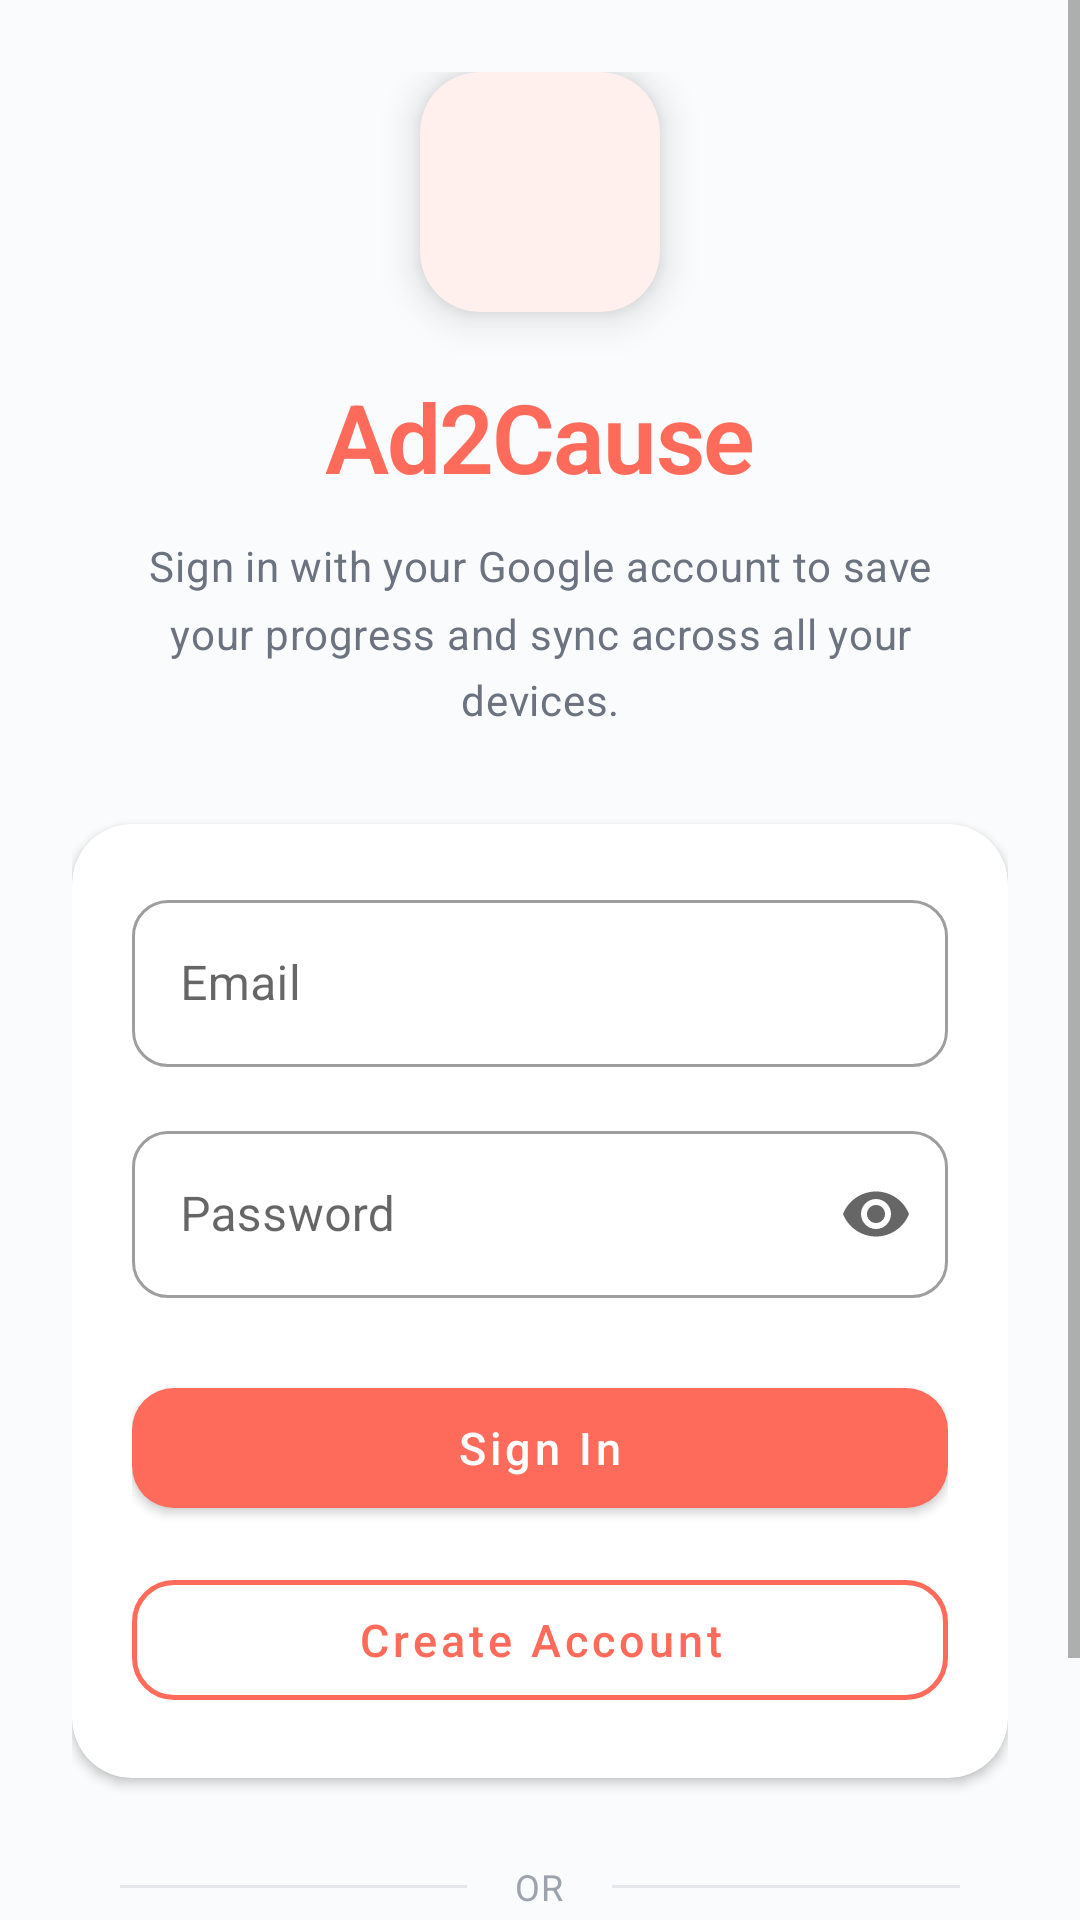

Android layout source for this screen:
<!-- AndroidManifest.xml: application theme Theme.Ad2Cause -->
<!-- res/layout/fragment_sign_in.xml -->
<?xml version="1.0" encoding="utf-8"?>
<ScrollView xmlns:android="http://schemas.android.com/apk/res/android"
    xmlns:app="http://schemas.android.com/apk/res-auto"
    android:layout_width="match_parent"
    android:layout_height="match_parent"
    android:fillViewport="true"
    android:background="@color/background">

    <LinearLayout
        android:layout_width="match_parent"
        android:layout_height="wrap_content"
        android:orientation="vertical"
        android:padding="24dp"
        android:gravity="center_horizontal">

        
        <View
            android:layout_width="match_parent"
            android:layout_height="0dp"
            android:layout_weight="0.15" />

        
        <com.google.android.material.card.MaterialCardView
            android:layout_width="80dp"
            android:layout_height="80dp"
            app:cardCornerRadius="20dp"
            app:cardElevation="8dp"
            app:cardBackgroundColor="@color/primary_container">

            <ImageView
                android:layout_width="48dp"
                android:layout_height="48dp"
                android:layout_gravity="center"
                android:src="@drawable/ic_heart_filled"
                android:contentDescription="App logo" />

        </com.google.android.material.card.MaterialCardView>

        
        <TextView
            android:id="@+id/appTitle"
            android:layout_width="wrap_content"
            android:layout_height="wrap_content"
            android:text="@string/app_name"
            style="@style/TextStyle.DisplayMedium"
            android:textColor="@color/primary"
            android:layout_marginTop="20dp" />

        
        <TextView
            android:id="@+id/signInDescription"
            android:layout_width="match_parent"
            android:layout_height="wrap_content"
            android:text="@string/sign_in_description"
            style="@style/TextStyle.BodyMedium"
            android:textAlignment="center"
            android:layout_marginTop="12dp"
            android:paddingHorizontal="24dp" />

        
        <View
            android:layout_width="match_parent"
            android:layout_height="0dp"
            android:layout_weight="0.1" />

        
        <com.google.android.material.card.MaterialCardView
            android:id="@+id/emailPasswordCard"
            android:layout_width="match_parent"
            android:layout_height="wrap_content"
            android:layout_marginTop="32dp"
            app:cardElevation="2dp"
            app:cardCornerRadius="20dp"
            app:cardBackgroundColor="@color/surface"
            app:strokeWidth="0dp">

            <LinearLayout
                android:layout_width="match_parent"
                android:layout_height="wrap_content"
                android:orientation="vertical"
                android:padding="20dp">

                
                <com.google.android.material.textfield.TextInputLayout
                    android:id="@+id/emailInputLayout"
                    android:layout_width="match_parent"
                    android:layout_height="wrap_content"
                    android:hint="@string/email_hint"
                    app:boxCornerRadiusTopStart="12dp"
                    app:boxCornerRadiusTopEnd="12dp"
                    app:boxCornerRadiusBottomStart="12dp"
                    app:boxCornerRadiusBottomEnd="12dp"
                    style="@style/Widget.MaterialComponents.TextInputLayout.OutlinedBox">

                    <com.google.android.material.textfield.TextInputEditText
                        android:id="@+id/emailInput"
                        android:layout_width="match_parent"
                        android:layout_height="wrap_content"
                        android:inputType="textEmailAddress"
                        android:maxLines="1" />

                </com.google.android.material.textfield.TextInputLayout>

                
                <com.google.android.material.textfield.TextInputLayout
                    android:id="@+id/passwordInputLayout"
                    android:layout_width="match_parent"
                    android:layout_height="wrap_content"
                    android:layout_marginTop="16dp"
                    android:hint="@string/password_hint"
                    app:endIconMode="password_toggle"
                    app:boxCornerRadiusTopStart="12dp"
                    app:boxCornerRadiusTopEnd="12dp"
                    app:boxCornerRadiusBottomStart="12dp"
                    app:boxCornerRadiusBottomEnd="12dp"
                    style="@style/Widget.MaterialComponents.TextInputLayout.OutlinedBox">

                    <com.google.android.material.textfield.TextInputEditText
                        android:id="@+id/passwordInput"
                        android:layout_width="match_parent"
                        android:layout_height="wrap_content"
                        android:inputType="textPassword"
                        android:maxLines="1" />

                </com.google.android.material.textfield.TextInputLayout>

                
                <com.google.android.material.button.MaterialButton
                    android:id="@+id/signInButton"
                    android:layout_width="match_parent"
                    android:layout_height="52dp"
                    android:layout_marginTop="24dp"
                    android:text="@string/sign_in"
                    android:textSize="15sp"
                    android:textAllCaps="false"
                    app:cornerRadius="14dp" />

                
                <com.google.android.material.button.MaterialButton
                    android:id="@+id/createAccountButton"
                    android:layout_width="match_parent"
                    android:layout_height="52dp"
                    android:layout_marginTop="12dp"
                    android:text="@string/create_account"
                    android:textSize="15sp"
                    android:textAllCaps="false"
                    style="@style/Widget.MaterialComponents.Button.OutlinedButton"
                    app:cornerRadius="14dp"
                    app:strokeWidth="1.5dp"
                    app:strokeColor="@color/primary" />

            </LinearLayout>

        </com.google.android.material.card.MaterialCardView>

        
        <LinearLayout
            android:id="@+id/orDivider"
            android:layout_width="match_parent"
            android:layout_height="wrap_content"
            android:layout_marginTop="28dp"
            android:layout_marginBottom="28dp"
            android:orientation="horizontal"
            android:gravity="center_vertical"
            android:paddingHorizontal="16dp">

            <View
                android:layout_width="0dp"
                android:layout_height="1dp"
                android:layout_weight="1"
                android:background="@color/outline" />

            <TextView
                android:layout_width="wrap_content"
                android:layout_height="wrap_content"
                android:layout_marginStart="16dp"
                android:layout_marginEnd="16dp"
                android:text="@string/or_divider"
                style="@style/TextStyle.BodySmall" />

            <View
                android:layout_width="0dp"
                android:layout_height="1dp"
                android:layout_weight="1"
                android:background="@color/outline" />

        </LinearLayout>

        
        <com.google.android.material.button.MaterialButton
            android:id="@+id/googleSignInButton"
            android:layout_width="match_parent"
            android:layout_height="52dp"
            android:text="@string/sign_in_with_google"
            android:textSize="15sp"
            android:textColor="@color/text_primary"
            android:textAllCaps="false"
            android:backgroundTint="@color/surface"
            style="@style/Widget.MaterialComponents.Button"
            app:cornerRadius="14dp"
            app:strokeWidth="1dp"
            app:strokeColor="@color/outline" />

        
        <com.google.android.material.progressindicator.CircularProgressIndicator
            android:id="@+id/loadingIndicator"
            android:layout_width="wrap_content"
            android:layout_height="wrap_content"
            android:layout_marginTop="24dp"
            android:visibility="gone"
            android:indeterminate="true"
            app:indicatorSize="36dp"
            app:trackThickness="4dp"
            app:indicatorColor="@color/primary" />

        
        <View
            android:layout_width="match_parent"
            android:layout_height="0dp"
            android:layout_weight="0.2" />

    </LinearLayout>

</ScrollView>
<!-- resources referenced by this layout -->
<resources>
  <color name="background">#FAFBFC</color>
  <color name="outline">#E5E7EB</color>
  <color name="primary">#FF6B5B</color>
  <color name="primary_container">#FFF0ED</color>
  <color name="surface">#FFFFFF</color>
  <color name="text_primary">#1A1A2E</color>
  <string name="app_name">Ad2Cause</string>
  <string name="create_account">Create Account</string>
  <string name="email_hint">Email</string>
  <string name="or_divider">OR</string>
  <string name="password_hint">Password</string>
  <string name="sign_in">Sign In</string>
  <string name="sign_in_description">Sign in with your Google account to save your progress and sync across all your devices.</string>
  <string name="sign_in_with_google">Sign in with Google</string>
  <style name="TextStyle.BodyMedium" parent="TextAppearance.MaterialComponents.Body2">
          <item name="android:textColor">@color/text_secondary</item>
          <item name="android:textSize">14sp</item>
          <item name="android:lineSpacingMultiplier">1.35</item>
      </style>
  <style name="TextStyle.BodySmall" parent="TextAppearance.MaterialComponents.Body2">
          <item name="android:textColor">@color/text_tertiary</item>
          <item name="android:textSize">12sp</item>
      </style>
  <style name="TextStyle.DisplayMedium" parent="TextAppearance.MaterialComponents.Headline1">
          <item name="android:textColor">@color/text_primary</item>
          <item name="android:textStyle">bold</item>
          <item name="android:textSize">32sp</item>
          <item name="android:letterSpacing">-0.02</item>
      </style>
  <color name="text_secondary">#6B7280</color>
  <color name="text_tertiary">#9CA3AF</color>
  <color name="on_primary">#FFFFFFFF</color>
  <color name="primary_dark">#E55A4A</color>
  <color name="secondary">#26A69A</color>
  <color name="on_secondary">#FFFFFFFF</color>
  <color name="secondary_dark">#00897B</color>
  <color name="secondary_container">#E0F2F1</color>
  <color name="tertiary">#FFB74D</color>
  <color name="error">#EF5350</color>
  <color name="error_container">#FFEBEE</color>
  <color name="surface_variant">#F5F5F7</color>
  <color name="nav_bar_background">#1A1A2E</color>
  <color name="ripple_primary">#30FF6B5B</color>
  <style name="BottomNavigationStyle" parent="Widget.MaterialComponents.BottomNavigationView.Colored">
          <item name="backgroundTint">@color/surface</item>
          <item name="itemIconTint">@color/bottom_nav_color_selector</item>
          <item name="itemTextColor">@color/bottom_nav_color_selector</item>
          <item name="labelVisibilityMode">labeled</item>
          <item name="itemActiveIndicatorStyle">@style/BottomNavActiveIndicator</item>
      </style>
  <style name="BottomNavActiveIndicator" parent="Widget.Material3.BottomNavigationView.ActiveIndicator">
          <item name="android:color">@color/primary_container</item>
      </style>
</resources>
